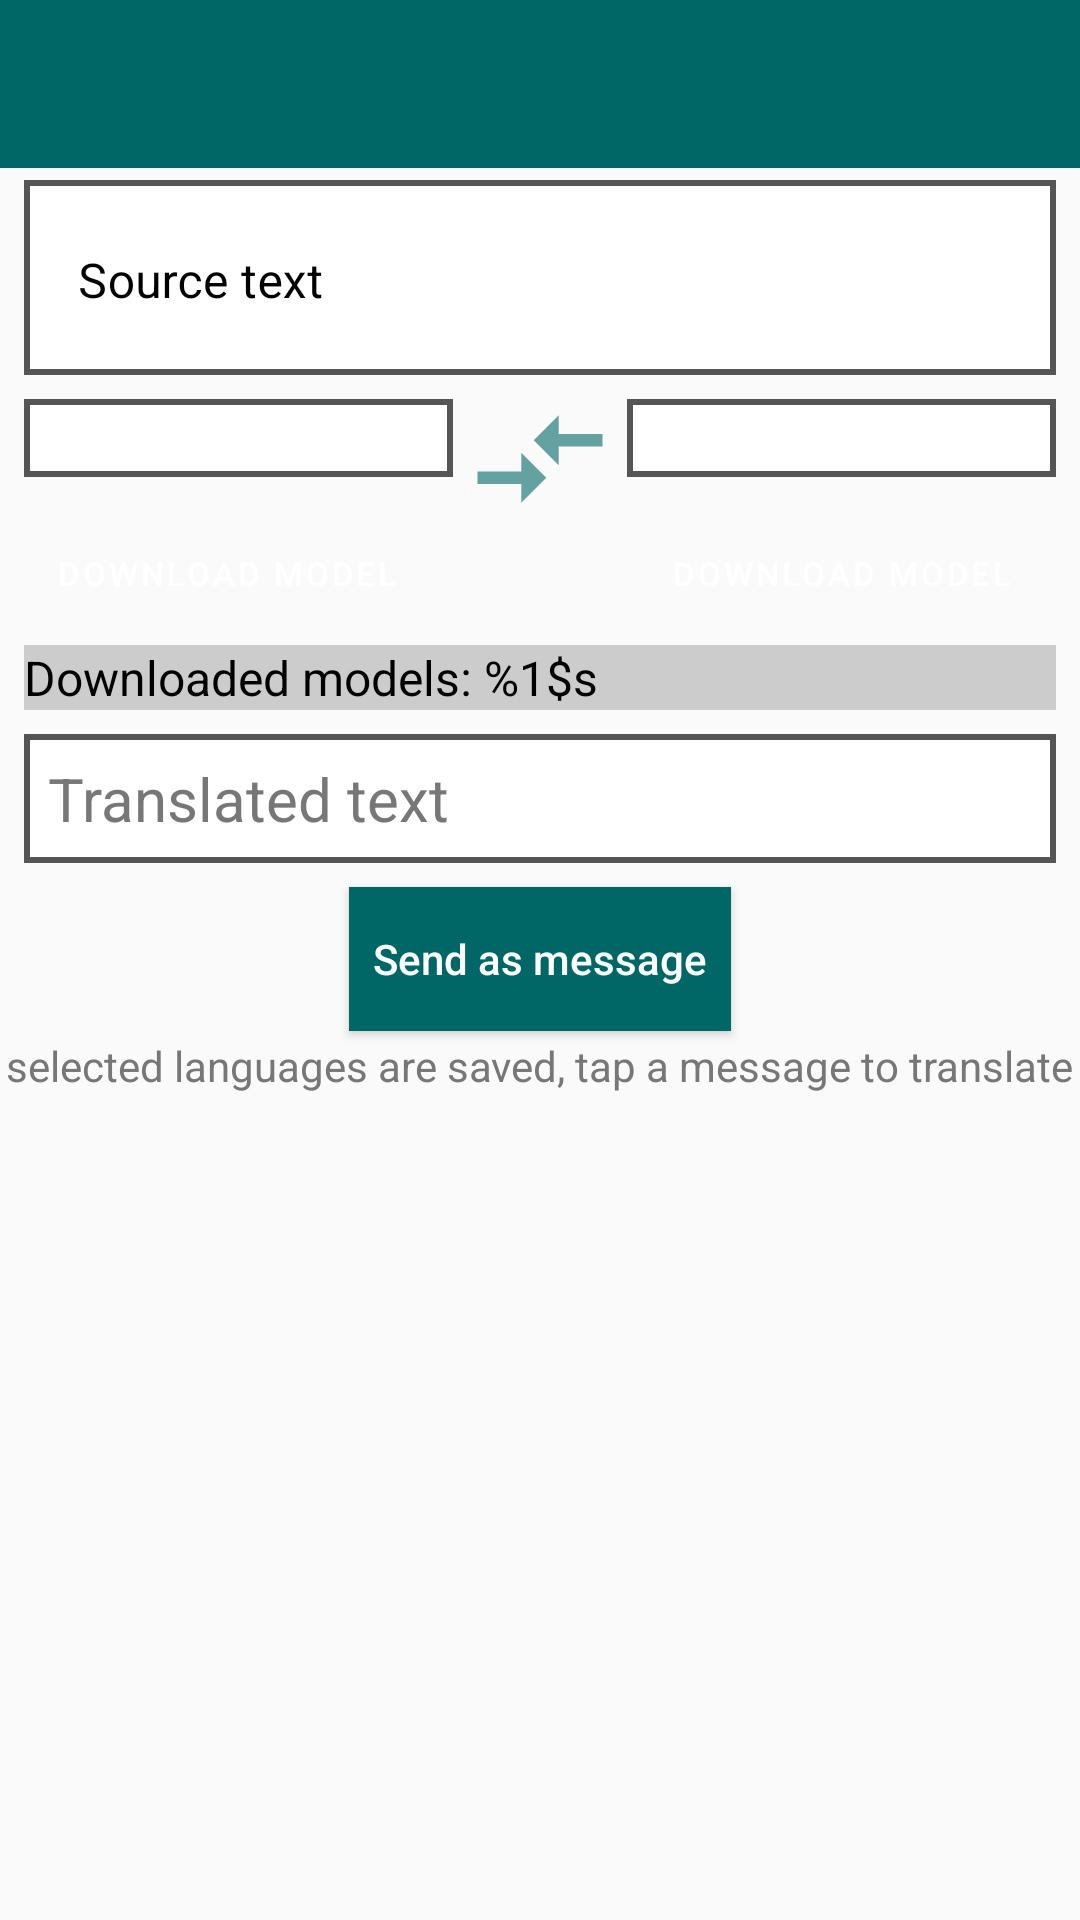

Reconstruct the res/layout file that produces this screen, plus the resources it refers to.
<!-- AndroidManifest.xml: application theme AppTheme -->
<!-- res/layout/activity_translate.xml -->
<?xml version="1.0" encoding="utf-8"?>


<androidx.constraintlayout.widget.ConstraintLayout xmlns:android="http://schemas.android.com/apk/res/android"
    xmlns:app="http://schemas.android.com/apk/res-auto"
    xmlns:tools="http://schemas.android.com/tools"
    android:id="@+id/translate"
    android:layout_width="match_parent"
    android:layout_height="match_parent"
    android:theme="@style/Theme.MaterialComponents">

    <include
        android:id="@+id/toolbar"
        layout="@layout/bar_layout"/>

    <com.google.android.material.textfield.TextInputLayout
        android:id="@+id/textInputLayout"
        style="@style/Widget.MaterialComponents.TextInputLayout.OutlinedBox"
        android:layout_width="match_parent"
        android:layout_height="wrap_content"
        android:layout_marginStart="8dp"
        android:layout_marginEnd="8dp"
        android:layout_marginBottom="8dp"
        android:layout_marginTop="4dp"
        android:inputType="textMultiLine"
        app:layout_constraintBottom_toTopOf="@+id/sourceLangSelector"
        app:layout_constraintEnd_toEndOf="parent"
        app:layout_constraintStart_toStartOf="parent"
        app:layout_constraintTop_toBottomOf="@+id/toolbar"
        android:textColorHint="@color/textDark"
        android:textColor="@color/textDark"
        android:background="@drawable/border">

       <com.google.android.material.textfield.TextInputEditText
            android:id="@+id/sourceText"
            android:layout_width="match_parent"
            android:layout_height="wrap_content"
            android:gravity="top"
            android:hint="Source text"
            android:textColorHint="@color/textDark"
            android:textColor="@color/textDark"
           />
    </com.google.android.material.textfield.TextInputLayout>

    <Spinner
        android:id="@+id/sourceLangSelector"
        android:layout_width="0dp"
        android:layout_height="26sp"
        android:textSize="26sp"
        android:layout_marginStart="8dp"
        android:layout_marginTop="0dp"
        android:layout_marginEnd="2dp"
        android:layout_marginBottom="8dp"
        android:textAlignment="center"
        app:layout_constraintBottom_toTopOf="@id/buttonSyncSource"
        app:layout_constraintEnd_toStartOf="@id/buttonSwitchLang"
        app:layout_constraintStart_toStartOf="parent"
        app:layout_constraintTop_toBottomOf="@+id/textInputLayout"
        android:gravity="center_horizontal"
        android:layout_marginLeft="8dp"
        android:layout_marginRight="2dp"
        android:background="@drawable/border"
        />

    <com.google.android.material.button.MaterialButton
        android:id="@+id/buttonSwitchLang"
        style="@style/IconOnlyButton"
        android:layout_width="50dp"
        android:layout_height="40dp"
        android:layout_marginStart="2dp"
        android:layout_marginEnd="2dp"
        android:text=""
        app:icon="@drawable/compare_arrows"
        app:iconSize="50dp"

        app:layout_constraintEnd_toStartOf="@+id/targetLangSelector"
        app:layout_constraintStart_toEndOf="@+id/sourceLangSelector"
        app:layout_constraintTop_toTopOf="@id/sourceLangSelector"
        app:iconTint="@color/colorPrimaryDark"/>

    <Spinner
        android:id="@+id/targetLangSelector"
        android:layout_width="0dp"
        android:layout_height="26sp"
        android:textSize="26sp"
        android:layout_marginStart="2dp"
        android:layout_marginTop="8dp"
        android:layout_marginEnd="8dp"
        android:layout_marginBottom="8dp"
        android:textAlignment="center"
        app:layout_constraintBottom_toBottomOf="@id/sourceLangSelector"
        app:layout_constraintEnd_toEndOf="parent"
        app:layout_constraintStart_toEndOf="@id/buttonSwitchLang"
        app:layout_constraintTop_toTopOf="@id/sourceLangSelector"
        android:gravity="center_horizontal"
        android:layout_marginLeft="2dp"
        android:layout_marginRight="8dp"
        android:background="@drawable/border"/>

    <ToggleButton
        android:id="@+id/buttonSyncSource"
        style="@style/Widget.MaterialComponents.Button.TextButton"
        android:layout_width="150dp"
        android:layout_height="wrap_content"
        android:layout_marginStart="8dp"
        android:layout_marginEnd="16dp"
        android:layout_marginBottom="2dp"
        android:textOff="@string/download_model"
        android:textOn="@string/delete_model"
        android:textSize="11sp"
        app:layout_constraintBottom_toTopOf="@id/downloadedModels"
        app:layout_constraintEnd_toEndOf="@+id/sourceLangSelector"
        app:layout_constraintStart_toStartOf="@id/sourceLangSelector"
        app:layout_constraintTop_toBottomOf="@id/sourceLangSelector"
        android:layout_marginLeft="8dp"
        android:layout_marginRight="16dp"
        android:background="@color/colorPrimaryDark"
        android:textColor="#fff"/>


    <ToggleButton
        android:id="@+id/buttonSyncTarget"
        style="@style/Widget.MaterialComponents.Button.TextButton"
        android:layout_width="150dp"
        android:layout_height="wrap_content"
        android:layout_marginStart="8dp"
        android:layout_marginEnd="8dp"
        android:layout_marginBottom="0dp"
        android:textOff="@string/download_model"
        android:textOn="@string/delete_model"
        android:textSize="11sp"
        app:layout_constraintBottom_toBottomOf="@id/buttonSyncSource"
        app:layout_constraintEnd_toEndOf="@id/targetLangSelector"
        app:layout_constraintStart_toStartOf="@id/targetLangSelector"
        app:layout_constraintTop_toTopOf="@id/buttonSyncSource"
        android:background="@color/colorPrimaryDark"
        android:textColor="#fff"/>

    <TextView
        android:id="@+id/downloadedModels"
        android:layout_width="match_parent"
        android:layout_height="wrap_content"
        android:textSize="16sp"
        android:layout_marginStart="8dp"
        android:layout_marginTop="0dp"
        android:layout_marginEnd="8dp"
        android:layout_marginBottom="8dp"
        android:text="@string/downloaded_models_label"

        app:layout_constraintEnd_toEndOf="parent"
        app:layout_constraintStart_toStartOf="parent"
        app:layout_constraintTop_toBottomOf="@id/buttonSyncSource"
        android:textColor="#000"
        android:background="@color/gray"/>

    <RelativeLayout
        android:layout_width="match_parent"
        android:layout_height="wrap_content"
        app:layout_constraintTop_toBottomOf="@id/downloadedModels">


    <TextView
        android:id="@+id/targetText"
        style="@style/Widget.MaterialComponents.TextInputLayout.OutlinedBox"
        android:layout_width="match_parent"
        android:textSize="20sp"
        android:padding="8dp"
        android:layout_height="wrap_content"
        android:layout_marginStart="8dp"
        android:layout_marginTop="8dp"
        android:layout_marginEnd="8dp"
        android:layout_marginBottom="8dp"
        android:gravity="top"
        android:hint="@string/translated_text_hint"

        android:textColor="@color/textDark"
        android:textColorHint="#777"
        android:background="@drawable/border"
        android:textIsSelectable="true"/>

        <Button
            android:id="@+id/send_msg"
            android:layout_height="wrap_content"
            android:layout_width="wrap_content"
            android:layout_centerHorizontal="true"
            android:layout_below="@+id/targetText"
            android:paddingLeft="8dp"
            android:paddingRight="8dp"
            android:layout_marginStart="8dp"

            android:layout_marginEnd="8dp"
            android:layout_marginBottom="2dp"
            android:background="@color/colorPrimaryDark"
            android:text="Send as message"
            android:textAllCaps="false">
        </Button>

        <TextView
            android:layout_width="wrap_content"
            android:layout_height="wrap_content"
            android:text="selected languages are saved, tap a message to translate"
            android:layout_centerHorizontal="true"
            android:textColor="#777"
            android:layout_below="@id/send_msg"/>

    </RelativeLayout>


</androidx.constraintlayout.widget.ConstraintLayout>
<!-- res/layout/bar_layout.xml (included above) -->
<?xml version="1.0" encoding="utf-8"?>
<androidx.appcompat.widget.Toolbar xmlns:android="http://schemas.android.com/apk/res/android" 
    android:layout_width="match_parent"
    android:layout_height="wrap_content"
    xmlns:app="http://schemas.android.com/apk/res-auto"
    android:id="@+id/toolbar"
    android:background="@color/colorPrimaryDark"
    android:theme="@style/Base.ThemeOverlay.AppCompat.Dark.ActionBar"
    app:popupTheme="@style/MenuStyle">

    
</androidx.appcompat.widget.Toolbar>
<!-- resources referenced by this layout -->
<resources>
  <color name="colorPrimaryDark">#006767</color>
  <color name="gray">#ccc</color>
  <color name="textDark">#000</color>
  <!-- drawable border (drawable) -->
  <?xml version="1.0" encoding="utf-8"?>
  
  <shape xmlns:android="http://schemas.android.com/apk/res/android" android:shape="rectangle" >
      <solid android:color="@android:color/white" />
      <stroke android:width="2dp" android:color="#555"/>
      <padding android:bottom="2dp" android:left="2dp" android:right="2dp" android:top="2dp"/>
  </shape>
  <!-- drawable compare_arrows (drawable-anydpi) -->
  <vector xmlns:android="http://schemas.android.com/apk/res/android"
      android:width="24dp"
      android:height="24dp"
      android:viewportWidth="24"
      android:viewportHeight="24"
      android:tint="#333333"
      android:alpha="0.6">
    <path
        android:fillColor="@android:color/black"
        android:pathData="M9.01,14H2v2h7.01v3L13,15l-3.99,-4V14zM14.99,13v-3H22V8h-7.01V5L11,9L14.99,13z"/>
  </vector>
  <string name="delete_model">Delete Model</string>
  <string name="download_model">Download Model</string>
  <string name="downloaded_models_label">Downloaded models: %1$s</string>
  <string name="translated_text_hint">Translated text</string>
  <style name="IconOnlyButton" parent="Widget.MaterialComponents.Button.OutlinedButton">
          <item name="iconPadding">0dp</item>
          <item name="iconGravity">textStart</item>
      </style>
  <style name="MenuStyle" parent="Theme.AppCompat.Light">
          <item name="android:background">@android:color/white</item>
      </style>
  <style name="AppTheme" parent="Theme.AppCompat.Light.NoActionBar">
          
  
          <item name="colorPrimaryDark">@color/colorPrimaryDark</item>
          <item name="colorAccent">@color/colorAccent</item>
      </style>
  <color name="colorAccent">#000</color>
</resources>
